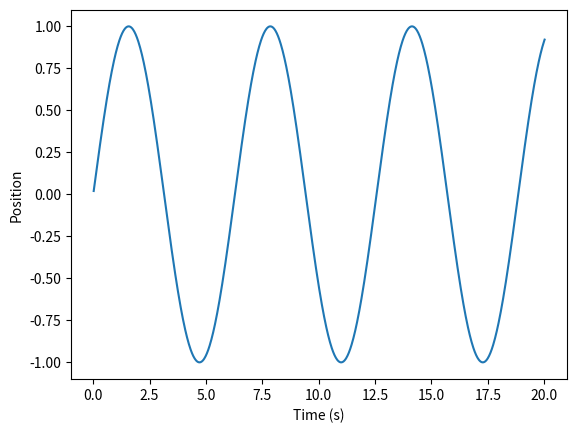

Here is the Python script that generated this plot:
import matplotlib.pyplot as plt
import numpy as np
#variables
dt    = 0.02
t_max = 20
omega = 2

#initial conditions
x_0 = 0 
y_0 = 1
t_0 = 0

###
def diff_funcs(x_0,y_0,t_0,dt,t_max):
    x = x_0
    y = y_0
    t = t_0
    positionx = []
    positiony = []
    time      = []
    while t <= t_max:
        dx = y
        x = x + dx * dt
        dy = -x
        y = y + dy * dt
        t = t + dt
        positionx.append(x)
        positiony.append(y)
        time.append(t)
    return positionx, positiony, time

positionx, positiony, time = diff_funcs(x_0,y_0,t_0,dt,t_max)

fig     =  plt.figure()
x_vs_t  = fig.add_subplot()
x_vs_t.set_xlabel("Time (s)")
x_vs_t.set_ylabel("Position")
x_vs_t.plot(time, positionx)
plt.show()